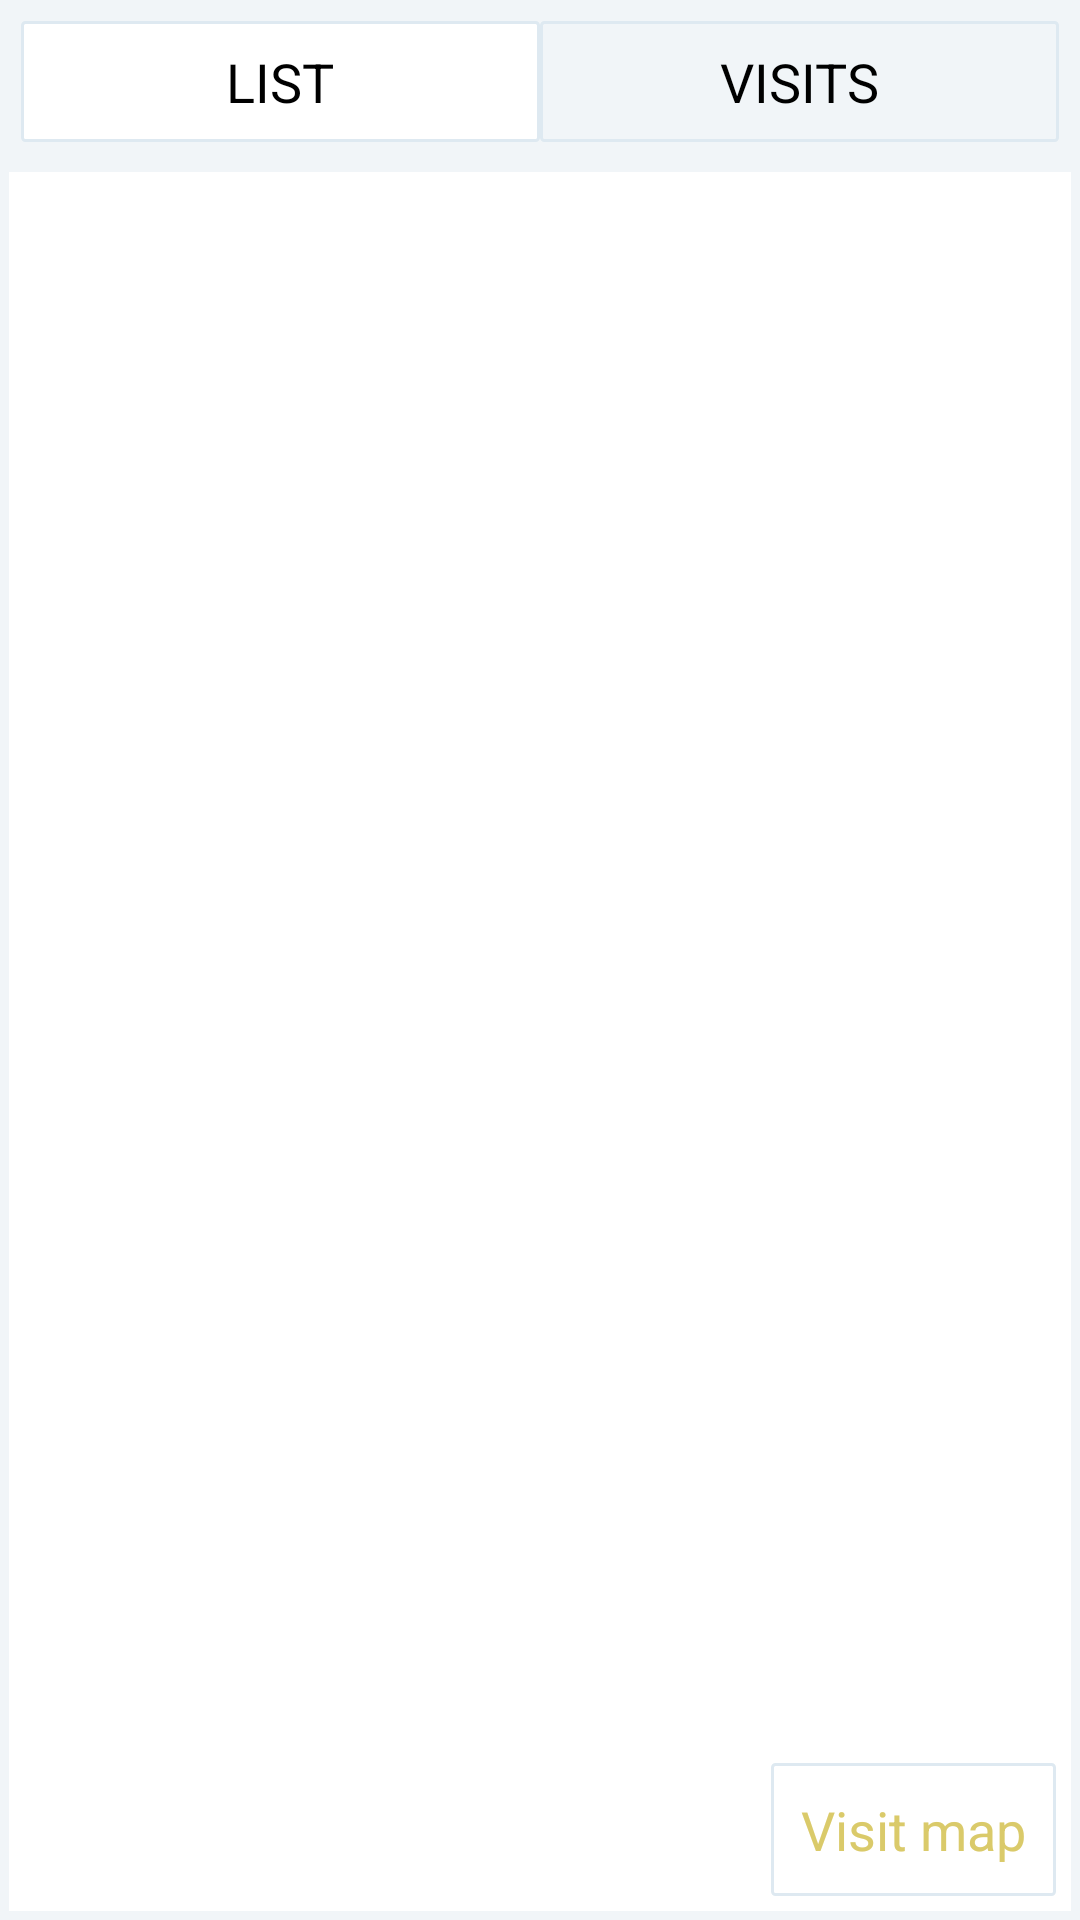

Write the Android layout XML for this screen, with the resource values it uses.
<!-- AndroidManifest.xml: application theme AppTheme -->
<!-- res/layout/fragment_myfamilies.xml -->
<?xml version="1.0" encoding="utf-8"?>
<LinearLayout xmlns:android="http://schemas.android.com/apk/res/android"
    android:layout_width="match_parent"
    android:layout_height="match_parent"
    android:background="#f1f5f8"

    android:orientation="vertical" >

    <LinearLayout
        android:layout_width="match_parent"
        android:layout_height="wrap_content"
        android:weightSum="1"
        android:layout_margin="5dp">

        <Button
            android:id="@+id/save"
            android:layout_width="0dp"
            android:layout_height="wrap_content"
            android:text="LIST"
            android:background="@drawable/selectedlist"
            android:layout_weight="0.50"
            android:layout_marginLeft="2dp"
            android:layout_marginTop="2dp"
            android:layout_marginBottom="2dp"
            android:textColor="#000000"
            android:padding="8dp" />

        <Button
            android:id="@+id/button2"
            android:layout_width="0dp"
            android:layout_height="wrap_content"
            android:text="VISITS"
            android:background="@drawable/notselectedlist"
            android:layout_weight="0.50"
            android:layout_marginTop="2dp"
            android:layout_marginRight="2dp"
            android:layout_marginBottom="2dp"
            android:textColor="#000"
            android:padding="8dp" />
    </LinearLayout>

    <LinearLayout
        android:layout_width="match_parent"
        android:layout_height="fill_parent"
        android:layout_margin="3dp"
        android:background="#ffffff"
        android:orientation="vertical">

        <ListView
            android:id="@+id/mylist"
            android:layout_width="match_parent"
            android:layout_height="wrap_content"
            android:paddingLeft="4dip"
            android:cacheColorHint="@android:color/transparent"
            android:clickable="true"
            android:divider="#000000"
            android:dividerHeight="2px"
            android:focusable="true"
            android:smoothScrollbar="true"
            android:layout_weight="1">

        </ListView>

        <Button
            android:layout_width="wrap_content"
            android:layout_height="wrap_content"
            android:text="Visit map"
            android:id="@+id/visitmap"
            android:layout_gravity="right"
            android:padding="10dp"
            android:background="@drawable/selectedlist"
            android:textColor="#DACA6A"
            android:layout_margin="5dp" />

    </LinearLayout>


</LinearLayout>
<!-- resources referenced by this layout -->
<resources>
  <!-- drawable notselectedlist (drawable) -->
  <?xml version="1.0" encoding="utf-8"?>
  <shape xmlns:android="http://schemas.android.com/apk/res/android"
      android:shape="rectangle" >
  
      
      <solid
          android:color="@color/notselectedlist" >
      </solid>
  
      
      <stroke
          android:width="1dp"
          android:color="@color/listselectbuttonback" >
      </stroke>
  
      
      <corners
          android:radius="1dp"   >
      </corners>
  
  </shape>
  <!-- drawable selectedlist (drawable) -->
  <?xml version="1.0" encoding="utf-8"?>
  <shape xmlns:android="http://schemas.android.com/apk/res/android"
      android:shape="rectangle" >
  
      
      <solid
          android:color="@color/selectedlist" >
      </solid>
  
      
      <stroke
          android:width="1dp"
          android:color="@color/listselectbuttonback" >
      </stroke>
  
      
      <corners
          android:radius="1dp"   >
      </corners>
  
  </shape>
  <style name="AppTheme" parent="@android:style/Theme.Holo.Light.DarkActionBar">
          <item name="android:actionBarStyle">@style/MyActionBar</item>
          <item name="android:actionOverflowButtonStyle">@style/MyActionButtonOverflow</item>
          <item name="android:editTextStyle">@style/App_EditTextStyle</item>
          <item name="android:buttonStyle">@style/appButton</item>
      </style>
  <color name="notselectedlist">#f1f5f8</color>
  <color name="listselectbuttonback">#dee9f1</color>
  <color name="selectedlist">#ffffff</color>
  <style name="MyActionBar" parent="@android:style/Widget.Holo.Light.ActionBar.Solid.Inverse">
          <item name="android:background">@color/themegreen</item>
      </style>
  <style name="MyActionButtonOverflow" parent="android:style/Widget.Holo.Light.ActionButton.Overflow">
      <item name="android:src">@drawable/add_form</item>
      <item name="android:background">?android:attr/actionBarItemBackground</item>
      <item name="android:contentDescription">"Lala"</item>
  </style>
  <style name="App_EditTextStyle" parent="@android:style/Widget.EditText">
          <item name="android:background">@drawable/textfieldback</item>
          <item name="android:padding">8dp</item>
      </style>
  <style name="appButton" parent="@android:style/Widget.Button">
          <item name="android:background">@color/themegreen</item>
          <item name="android:textColor">#ffffff</item>
          <item name="android:textSize">18sp</item>
  
      </style>
  <color name="themegreen">#87be4b</color>
  <!-- drawable add_form: png bitmap (drawable-xxhdpi, 2574 bytes) -->
  <!-- drawable textfieldback (drawable) -->
  <?xml version="1.0" encoding="utf-8"?>
  <shape xmlns:android="http://schemas.android.com/apk/res/android"
      android:shape="rectangle" >
  
      
      <solid
          android:color="#ffffff" >
      </solid>
  
      
      <stroke
          android:width="1dp"
          android:color="@color/themegreen" >
      </stroke>
  
      
      <corners
          android:radius="2dp"   >
      </corners>
  
  </shape>
</resources>
